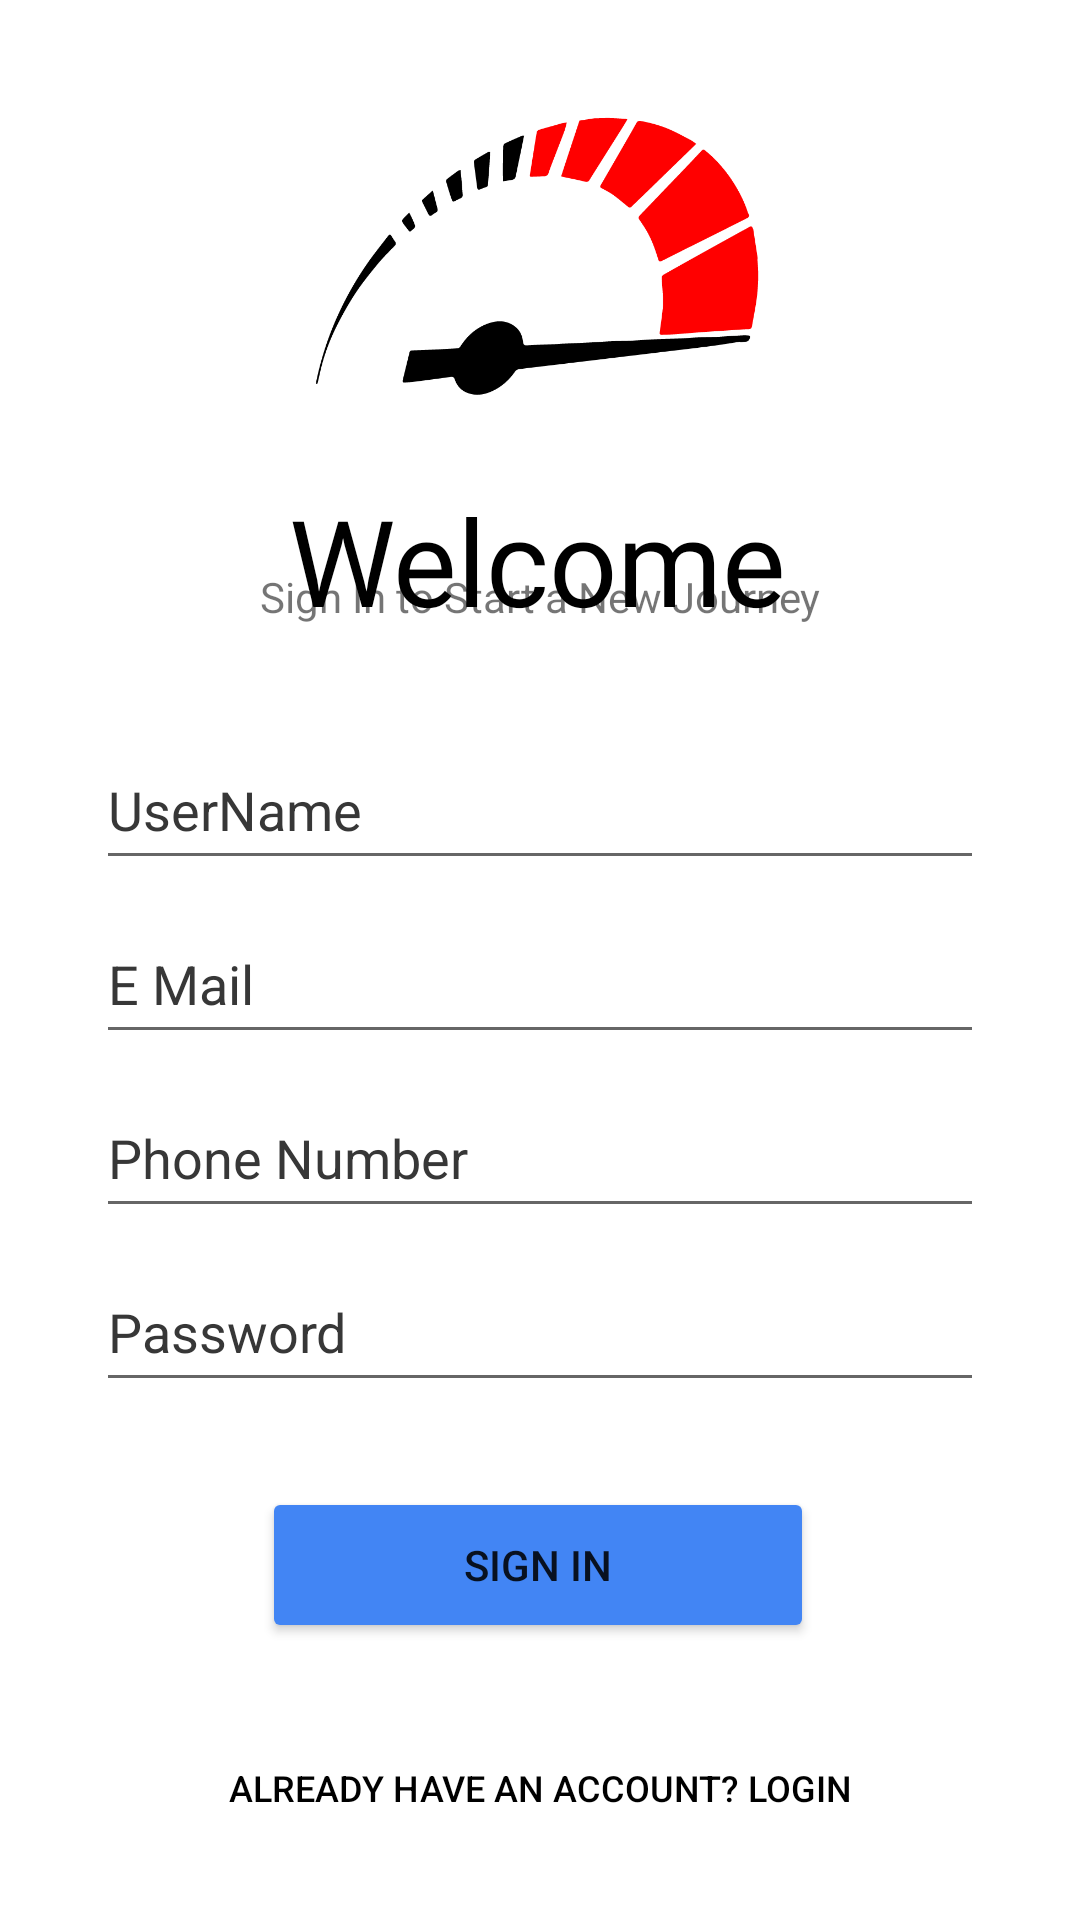

Reconstruct the res/layout file that produces this screen, plus the resources it refers to.
<!-- AndroidManifest.xml: application theme Theme.SmartFuelMeter -->
<!-- res/layout/activity_signin.xml -->
<?xml version="1.0" encoding="utf-8"?>
<androidx.constraintlayout.widget.ConstraintLayout xmlns:android="http://schemas.android.com/apk/res/android"
    xmlns:app="http://schemas.android.com/apk/res-auto"
    xmlns:tools="http://schemas.android.com/tools"
    android:layout_width="match_parent"
    android:layout_height="match_parent"
    android:background="@color/white"
    android:backgroundTint="@color/white"
    tools:context=".Signin">


    <TextView
        android:id="@+id/textView3"
        android:layout_width="wrap_content"
        android:layout_height="wrap_content"

        android:fontFamily="@font/bungee"
        android:text="Welcome"
        android:textSize="40sp"
        android:textColor="#000"
        app:layout_constraintEnd_toEndOf="@+id/imageView"
        app:layout_constraintStart_toStartOf="@+id/imageView"
        app:layout_constraintTop_toBottomOf="@+id/imageView" />

    <ImageView
        android:id="@+id/imageView"
        android:layout_width="150dp"
        android:layout_height="150dp"
        android:layout_marginTop="10dp"
        app:layout_constraintEnd_toEndOf="parent"
        app:layout_constraintHorizontal_bias="0.497"
        app:layout_constraintStart_toStartOf="parent"
        app:layout_constraintTop_toTopOf="parent"
        app:srcCompat="@drawable/sfmlogo" />

    <EditText
        android:id="@+id/email"
        android:layout_width="0dp"
        android:layout_height="50dp"
        android:layout_marginStart="32dp"
        android:layout_marginTop="8dp"
        android:layout_marginEnd="32dp"
        android:ems="10"
        android:textColorHint="#373737"
        android:textColor="@color/black"
        android:hint="E Mail"
        app:layout_constraintEnd_toEndOf="parent"
        app:layout_constraintStart_toStartOf="parent"
        app:layout_constraintTop_toBottomOf="@+id/username" />

    <EditText
        android:id="@+id/password"
        android:layout_width="0dp"
        android:layout_height="50dp"
        android:layout_marginStart="32dp"
        android:layout_marginTop="8dp"
        android:layout_marginEnd="32dp"
        android:ems="10"
        android:textColorHint="#373737"
        android:textColor="@color/black"
        android:hint="Password"
        android:inputType="textPassword"
        android:minHeight="48dp"
        app:layout_constraintEnd_toEndOf="parent"
        app:layout_constraintStart_toStartOf="parent"
        app:layout_constraintTop_toBottomOf="@+id/phoneno" />

    <Button
        android:id="@+id/signinbutton"
        android:layout_width="184dp"
        android:layout_height="52dp"
        android:backgroundTint="#4285f4"
        android:textColorHint="#373737"
        android:text="Sign In"
        app:layout_constraintBottom_toTopOf="@+id/backtologin"
        app:layout_constraintEnd_toEndOf="parent"
        app:layout_constraintHorizontal_bias="0.497"
        app:layout_constraintStart_toStartOf="parent"
        app:layout_constraintTop_toBottomOf="@+id/password"
        app:layout_constraintVertical_bias="0.538" />

    <EditText
        android:id="@+id/username"
        android:layout_width="0dp"
        android:layout_height="50dp"
        android:layout_marginStart="32dp"
        android:layout_marginTop="30dp"
        android:layout_marginEnd="32dp"
        android:ems="10"
        android:textColorHint="#373737"
        android:textColor="@color/black"
        android:hint="UserName"
        android:inputType="textPersonName"
        app:layout_constraintEnd_toEndOf="parent"
        app:layout_constraintStart_toStartOf="parent"
        app:layout_constraintTop_toBottomOf="@+id/textView3" />

    <EditText
        android:id="@+id/phoneno"
        android:layout_width="0dp"
        android:layout_height="50dp"
        android:layout_marginStart="32dp"
        android:layout_marginTop="8dp"
        android:layout_marginEnd="32dp"
        android:ems="10"
        android:textColorHint="#373737"
        android:textColor="@color/black"
        android:hint="Phone Number"
        android:inputType="phone"
        app:layout_constraintEnd_toEndOf="parent"
        app:layout_constraintStart_toStartOf="parent"
        app:layout_constraintTop_toBottomOf="@+id/email" />

    <TextView
        android:id="@+id/textView7"
        android:layout_width="wrap_content"
        android:layout_height="wrap_content"
        android:layout_marginBottom="5dp"
        android:text="Sign In to Start a New Journey"
        app:layout_constraintBottom_toBottomOf="@+id/textView3"
        app:layout_constraintEnd_toEndOf="parent"
        app:layout_constraintStart_toStartOf="parent" />

    <Button
        android:id="@+id/backtologin"
        android:layout_width="wrap_content"
        android:layout_height="wrap_content"
        android:layout_marginBottom="20dp"
        android:background="#00000000"
        android:text="Already have an account? Login"
        android:textColor="#000000"
        android:textSize="12sp"
        app:layout_constraintBottom_toBottomOf="parent"
        app:layout_constraintEnd_toEndOf="parent"
        app:layout_constraintStart_toStartOf="parent" />


</androidx.constraintlayout.widget.ConstraintLayout>
<!-- resources referenced by this layout -->
<resources>
  <color name="black">#FF000000</color>
  <color name="white">#FFFFFFFF</color>
  <!-- drawable sfmlogo: png bitmap (drawable, 18536 bytes) -->
  <style name="Theme.SmartFuelMeter" parent="Theme.MaterialComponents.DayNight.DarkActionBar">
          
          <item name="colorPrimary">@color/purple_500</item>
          <item name="colorPrimaryVariant">@color/purple_700</item>
          <item name="colorOnPrimary">@color/white</item>
          
          <item name="colorSecondary">@color/teal_200</item>
          <item name="colorSecondaryVariant">@color/teal_700</item>
          <item name="colorOnSecondary">@color/black</item>
          
          <item name="android:statusBarColor" tools:targetApi="l">?attr/colorPrimaryVariant</item>
          
      </style>
  <color name="purple_500">#4285f4</color>
  <color name="purple_700">#202020</color>
  <color name="teal_200">#000</color>
  <color name="teal_700">#FF018786</color>
</resources>
